Image classification data set "data_small" (kmsumanth1/Computer-Vision-Based-Food-Recognition-and-Personalized-Nutrition-Tracking-System on GitHub). Class labels (80): aloo gobi, aloo methi, aloo mutter, aloo paratha, amritsari kulcha, anda curry, balushahi, banana chips, besan laddu, bhindi masala, biryani, boondi laddu, chaas, chana masala, chapati, chicken pizza, chicken wings, chikki, chivda, chole bhature, dabeli, dal khichdi, dhokla, falooda, fish curry, gajar ka halwa, garlic bread, garlic naan, ghevar, grilled sandwich, gujhia, gulab jamun, hara bhara kabab, idiyappam, idli, jalebi, kaju katli, khakhra, kheer, kulfi, margherita pizza, masala dosa, masala papad, medu vada, misal pav, modak, moong dal halwa, murukku, mysore pak, navratan korma, neer dosa, onion pakoda, palak paneer, paneer masala, paneer pizza, pani puri, paniyaram, papdi chaat, patrode, pav bhaji, pepperoni pizza, phirni, poha, pongal, puri bhaji, rajma chawal, rasgulla, rava dosa, sabudana khichdi, sabudana vada, samosa, seekh kebab, set dosa, sev puri, solkadhi, steamed momo, thali, thukpa, uttapam, vada pav.

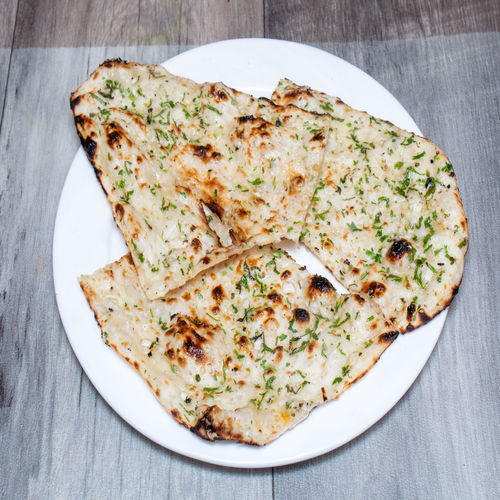
Label: garlic naan

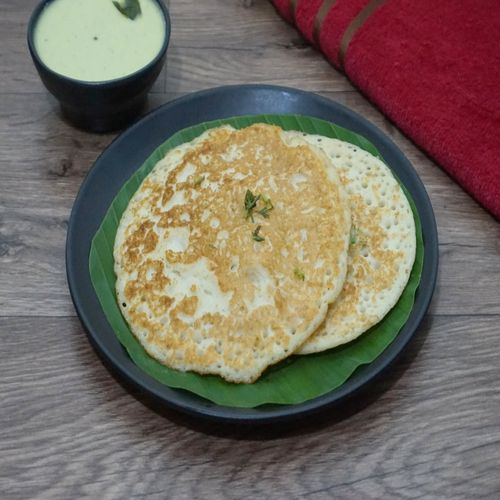
Label: set dosa

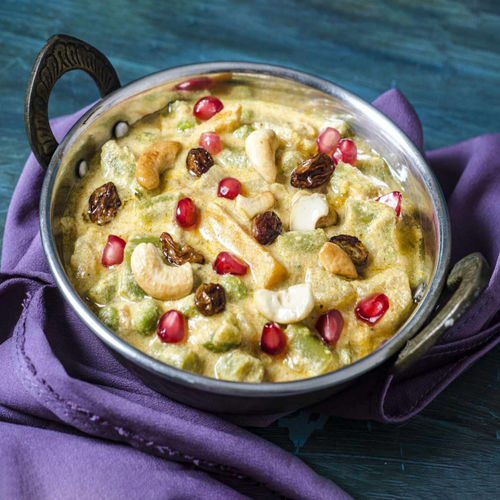
Label: navratan korma

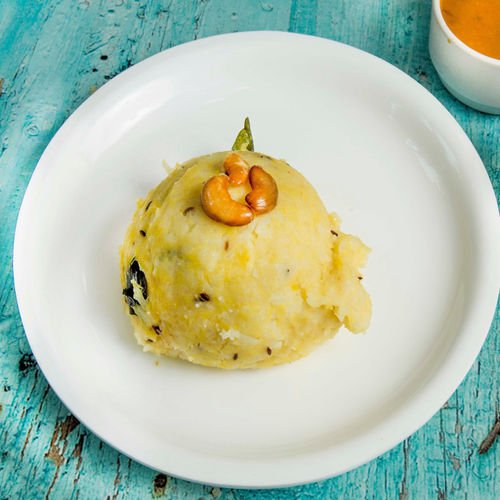
Label: pongal

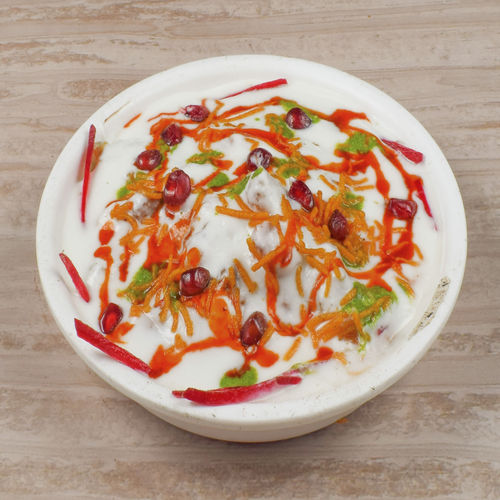
Label: papdi chaat

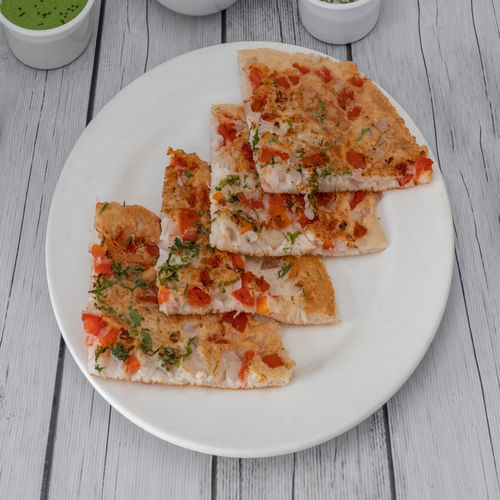
Label: uttapam
